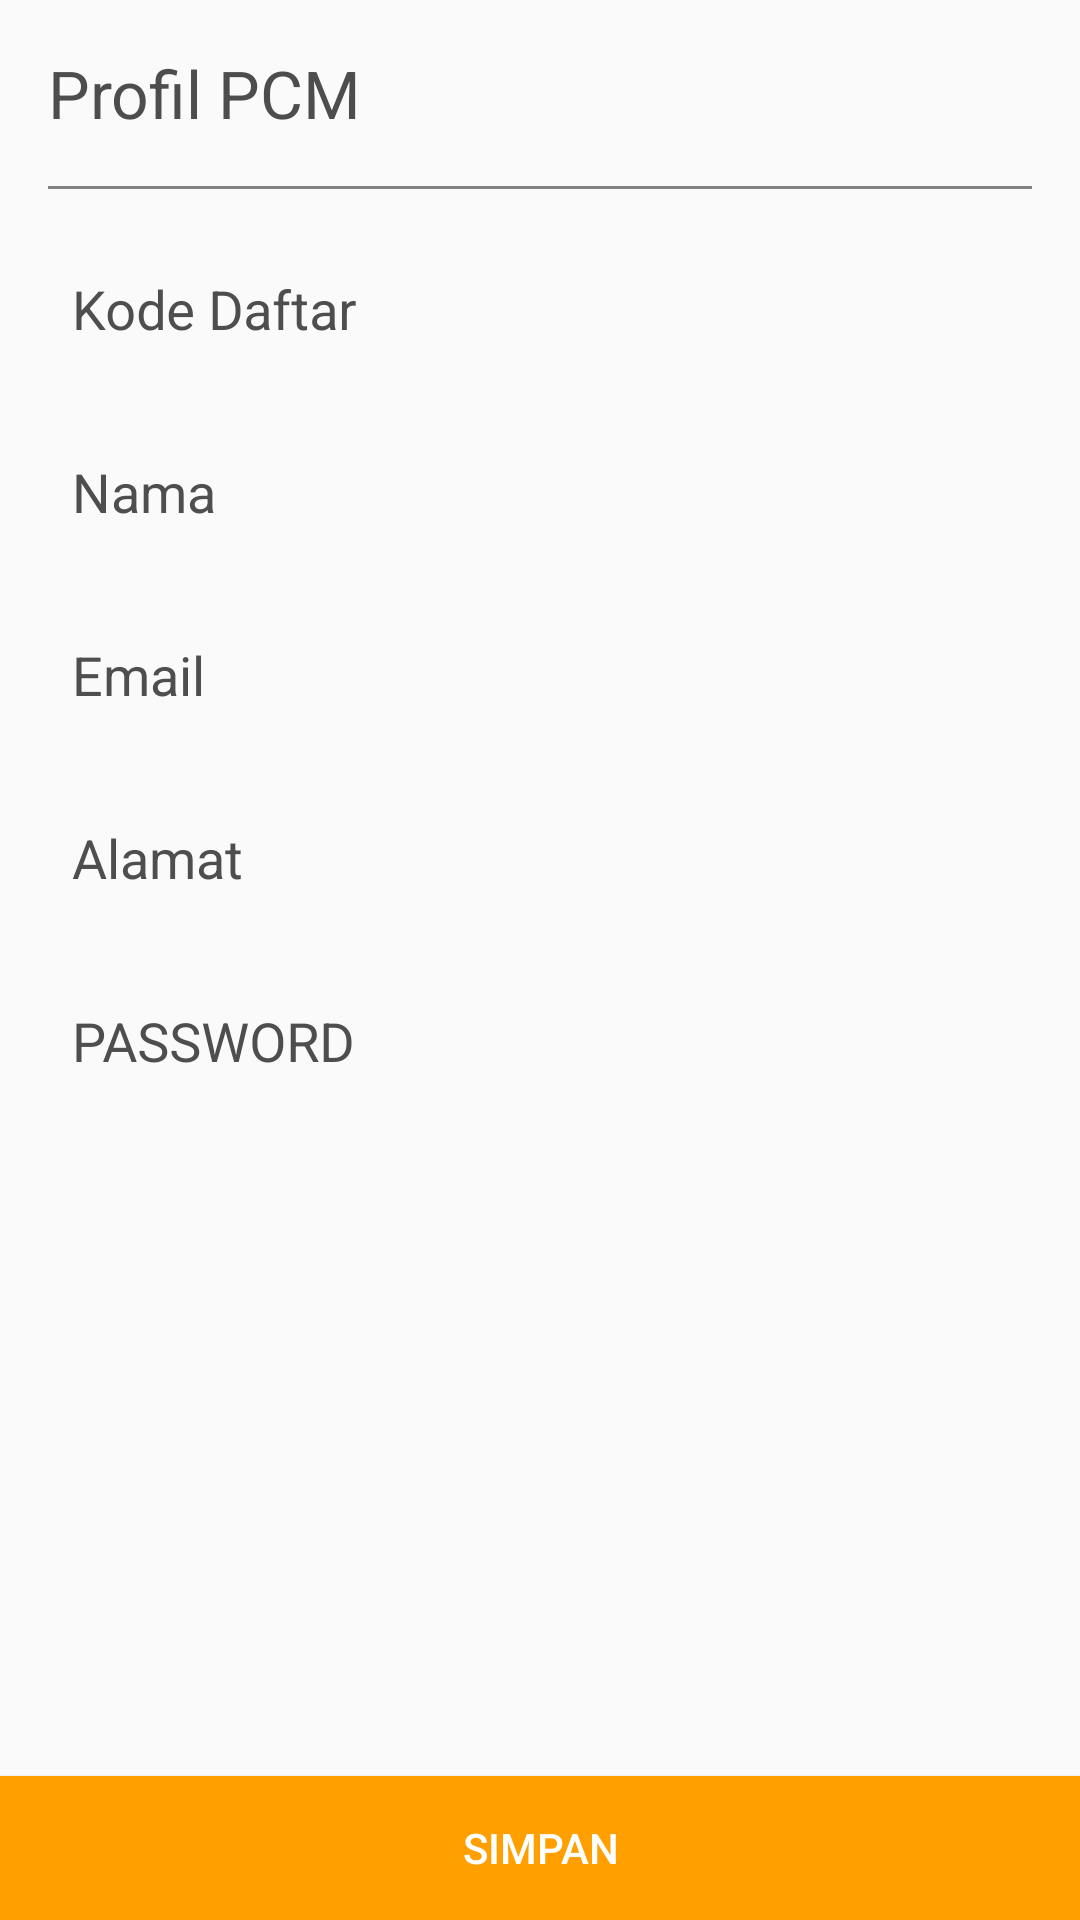

Reconstruct the res/layout file that produces this screen, plus the resources it refers to.
<!-- AndroidManifest.xml: application theme AppTheme -->
<!-- res/layout/activity_profile.xml -->
<?xml version="1.0" encoding="utf-8"?>
<android.support.constraint.ConstraintLayout xmlns:android="http://schemas.android.com/apk/res/android"
    xmlns:app="http://schemas.android.com/apk/res-auto"
    xmlns:tools="http://schemas.android.com/tools"
    android:layout_width="match_parent"
    android:layout_height="match_parent">

    <LinearLayout
        android:id="@+id/wrapper"
        android:layout_width="match_parent"
        android:layout_height="wrap_content"
        android:orientation="vertical"
        app:layout_constraintEnd_toEndOf="parent"
        app:layout_constraintStart_toStartOf="parent"
        app:layout_constraintTop_toTopOf="parent">

        <LinearLayout
            android:id="@+id/title"
            android:layout_width="match_parent"
            android:layout_height="wrap_content"
            android:gravity="center"
            android:orientation="horizontal"
            android:padding="@dimen/activity_margin">

            <TextView
                android:layout_width="0dp"
                android:layout_height="wrap_content"
                android:layout_weight="1"
                android:lineSpacingExtra="8sp"
                android:text="Profil PCM"
                android:textColor="#4d4d4d"
                android:textSize="22sp" />

            <ImageView
                android:id="@+id/ic_close"
                android:layout_width="30dp"
                android:layout_height="30dp"
                android:src="@drawable/baseline_close_black_24"
                android:tint="@color/gradient_2" />
        </LinearLayout>

        <View
            android:layout_width="match_parent"
            android:layout_height="@dimen/height_separator"
            android:layout_marginLeft="@dimen/activity_margin"
            android:layout_marginRight="@dimen/activity_margin"
            android:background="@color/bg_separator" />
    </LinearLayout>

    <android.support.v4.widget.NestedScrollView
        android:id="@+id/ns"
        android:layout_width="match_parent"
        android:layout_height="wrap_content"
        android:layout_marginLeft="@dimen/value_16dp"
        android:layout_marginRight="@dimen/value_16dp"
        android:layout_marginBottom="8dp"
        app:layout_constraintBottom_toTopOf="@+id/btn_simpan"
        app:layout_constraintEnd_toEndOf="parent"
        app:layout_constraintStart_toStartOf="parent"
        app:layout_constraintTop_toBottomOf="@+id/wrapper"
        app:layout_constraintVertical_bias="0.0">

        <LinearLayout
            android:layout_width="match_parent"
            android:layout_height="wrap_content"
            android:orientation="vertical">

            <android.support.design.widget.TextInputLayout
                style="@style/TextLabel"
                android:layout_width="match_parent"
                android:layout_height="wrap_content"
                android:layout_marginTop="@dimen/activity_margin"
                android:background="@drawable/bg_input_layout_form"
                app:hintTextAppearance="@style/TextAppearance.App.TextInputLayout">

                <android.support.design.widget.TextInputEditText
                    android:id="@+id/input_id"
                    android:layout_width="match_parent"
                    android:layout_height="wrap_content"
                    android:layout_marginBottom="@dimen/activity_margin_half"
                    android:enabled="false"
                    android:background="@null"
                    android:hint="@string/id"
                    android:paddingLeft="@dimen/activity_margin_half"
                    android:paddingRight="@dimen/activity_margin_half"
                    android:textCursorDrawable="@null" />

            </android.support.design.widget.TextInputLayout>

            <android.support.design.widget.TextInputLayout
                style="@style/TextLabel"
                android:layout_width="match_parent"
                android:layout_height="wrap_content"
                android:layout_marginTop="@dimen/activity_margin"
                android:background="@drawable/bg_input_layout_form"
                app:hintTextAppearance="@style/TextAppearance.App.TextInputLayout">

                <android.support.design.widget.TextInputEditText
                    android:id="@+id/input_nama"
                    android:layout_width="match_parent"
                    android:layout_height="wrap_content"
                    android:layout_marginBottom="@dimen/activity_margin_half"
                    android:background="@null"
                    android:hint="@string/nama"
                    android:paddingLeft="@dimen/activity_margin_half"
                    android:paddingRight="@dimen/activity_margin_half"
                    android:textCursorDrawable="@null" />

            </android.support.design.widget.TextInputLayout>

            <android.support.design.widget.TextInputLayout
                style="@style/TextLabel"
                android:layout_width="match_parent"
                android:layout_height="wrap_content"
                android:layout_marginTop="@dimen/activity_margin"
                android:background="@drawable/bg_input_layout_form"
                app:hintTextAppearance="@style/TextAppearance.App.TextInputLayout">

                <android.support.design.widget.TextInputEditText
                    android:id="@+id/input_email"
                    android:layout_width="match_parent"
                    android:layout_height="wrap_content"
                    android:layout_marginBottom="@dimen/activity_margin_half"
                    android:background="@null"
                    android:hint="@string/email"
                    android:paddingLeft="@dimen/activity_margin_half"
                    android:paddingRight="@dimen/activity_margin_half"
                    android:textCursorDrawable="@null" />

            </android.support.design.widget.TextInputLayout>

            <android.support.design.widget.TextInputLayout
                style="@style/TextLabel"
                android:layout_width="match_parent"
                android:layout_height="wrap_content"
                android:layout_marginTop="@dimen/activity_margin"
                android:background="@drawable/bg_input_layout_form"
                app:hintTextAppearance="@style/TextAppearance.App.TextInputLayout">

                <android.support.design.widget.TextInputEditText
                    android:id="@+id/input_alamat"
                    android:layout_width="match_parent"
                    android:layout_height="wrap_content"
                    android:layout_marginBottom="@dimen/activity_margin_half"
                    android:background="@null"
                    android:hint="@string/jml_alamat"
                    android:paddingLeft="@dimen/activity_margin_half"
                    android:paddingRight="@dimen/activity_margin_half"
                    android:textCursorDrawable="@null" />

            </android.support.design.widget.TextInputLayout>

            <android.support.design.widget.TextInputLayout
                style="@style/TextLabel"
                android:layout_width="match_parent"
                android:layout_height="wrap_content"
                android:layout_marginTop="@dimen/activity_margin"
                android:background="@drawable/bg_input_layout_form"
                app:hintTextAppearance="@style/TextAppearance.App.TextInputLayout">

                <android.support.design.widget.TextInputEditText
                    android:id="@+id/input_password"
                    android:layout_width="match_parent"
                    android:layout_height="wrap_content"
                    android:layout_marginBottom="@dimen/activity_margin_half"
                    android:background="@null"
                    android:hint="@string/hint_password"
                    android:inputType="textPassword"
                    android:paddingLeft="@dimen/activity_margin_half"
                    android:paddingRight="@dimen/activity_margin_half"
                    android:textCursorDrawable="@null" />

            </android.support.design.widget.TextInputLayout>

        </LinearLayout>

    </android.support.v4.widget.NestedScrollView>

    <Button
        android:id="@+id/btn_simpan"
        android:layout_width="match_parent"
        android:layout_height="wrap_content"
        android:layout_alignParentBottom="true"
        android:background="@color/colorPrimaryDark"
        android:text="Simpan"
        android:textColor="@android:color/white"
        app:layout_constraintBottom_toBottomOf="parent"
        app:layout_constraintEnd_toEndOf="parent"
        app:layout_constraintStart_toStartOf="parent" />

</android.support.constraint.ConstraintLayout>
<!-- resources referenced by this layout -->
<resources>
  <color name="bg_separator">#DA707070</color>
  <color name="colorPrimaryDark">#FFA000</color>
  <color name="gradient_2">#3e3e3e</color>
  <dimen name="activity_margin">16dp</dimen>
  <dimen name="activity_margin_half">8dp</dimen>
  <dimen name="height_separator">1dp</dimen>
  <dimen name="value_16dp">16dp</dimen>
  <string name="email">Email</string>
  <string name="hint_password">PASSWORD</string>
  <string name="id">Kode Daftar</string>
  <string name="jml_alamat">Alamat</string>
  <string name="nama">Nama</string>
  <style name="TextAppearance.App.TextInputLayout" parent="@android:style/TextAppearance">
          <item name="android:textColor">@color/hint_label</item>
          <item name="android:textSize">14sp</item>
      </style>
  <style name="TextLabel" parent="TextAppearance.AppCompat">
          <item name="android:textColorHint">@color/hint_label</item>
          <item name="android:textSize">20sp</item>
          <item name="colorAccent">@android:color/black</item>
          <item name="colorControlNormal">@android:color/black</item>
          <item name="colorControlActivated">@android:color/black</item>
      </style>
  <style name="AppTheme" parent="Theme.AppCompat.Light.DarkActionBar">
          
          <item name="colorPrimary">@color/colorPrimary</item>
          <item name="colorPrimaryDark">@color/colorPrimaryDark</item>
          <item name="colorAccent">@color/colorAccent</item>
      </style>
  <color name="hint_label">#4E4E4E</color>
  <color name="colorPrimary">#FFC107</color>
  <color name="colorAccent">#FF4081</color>
</resources>
